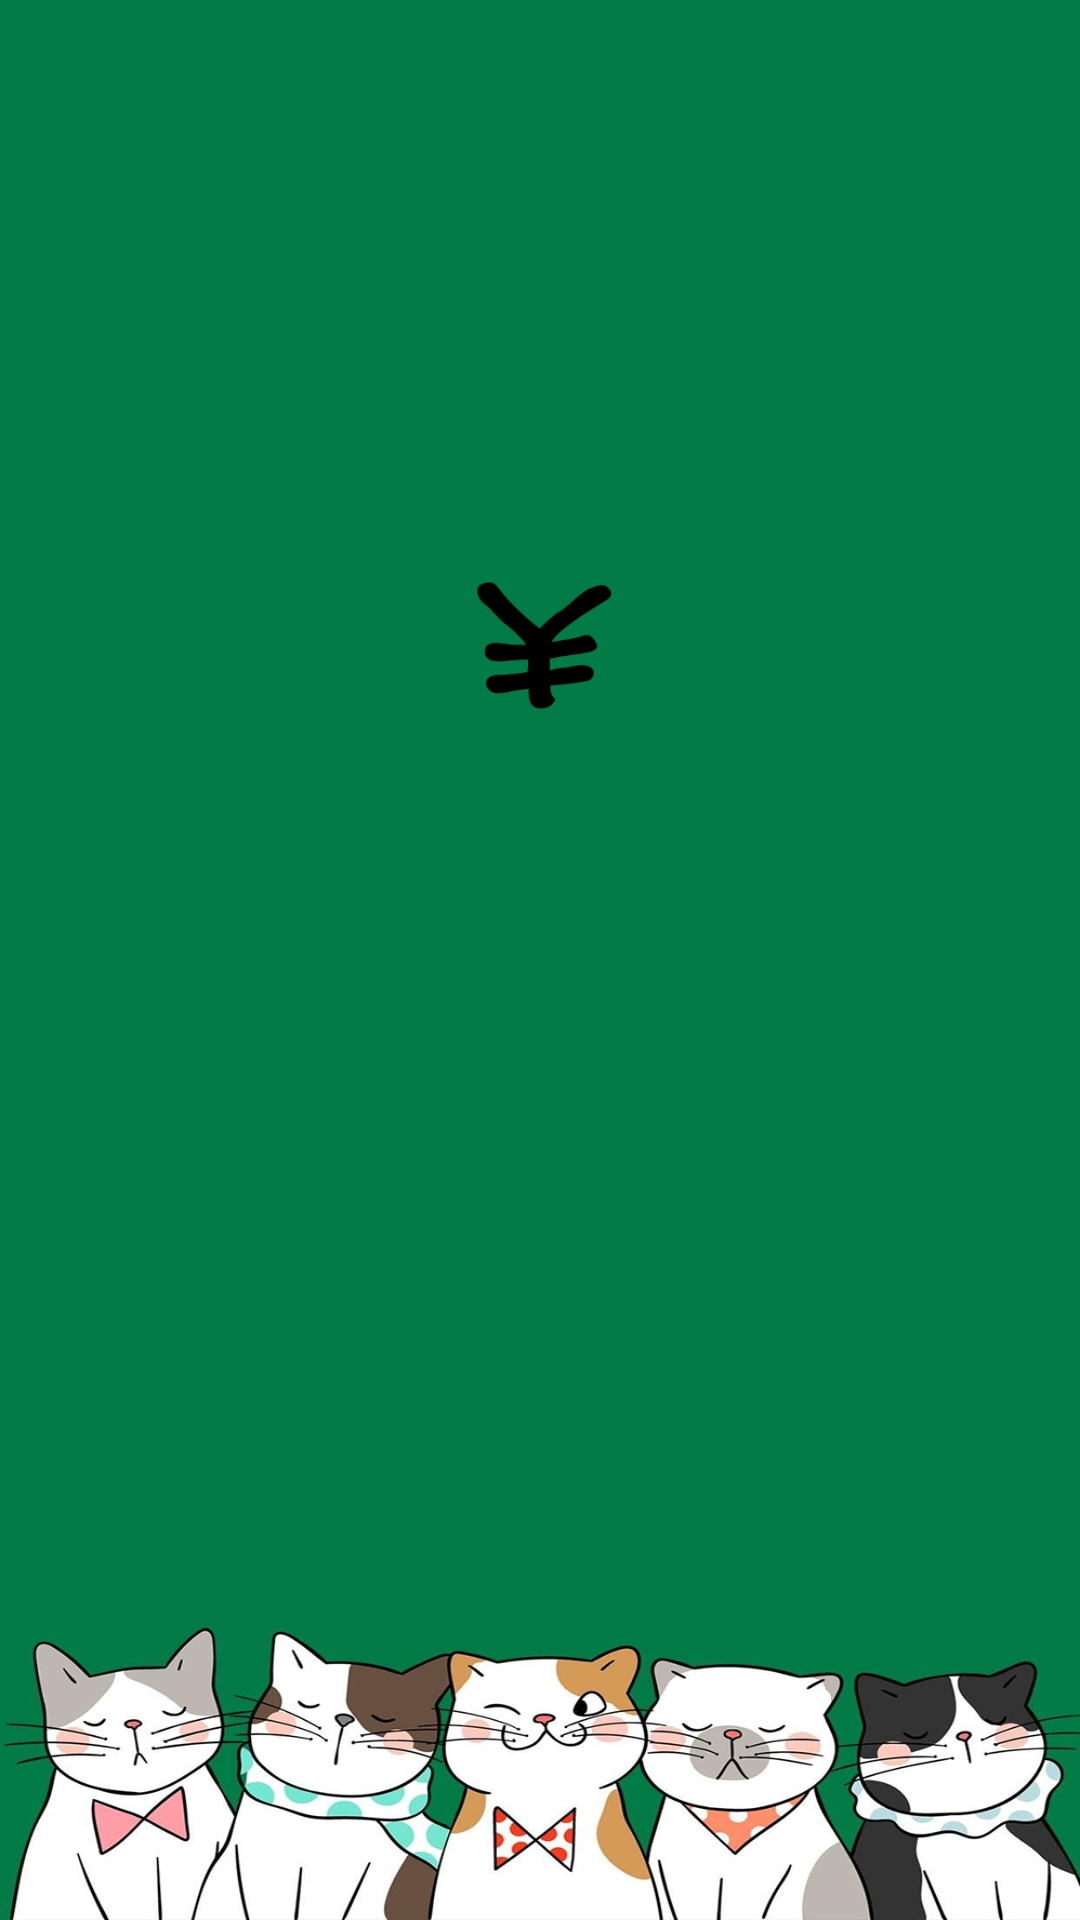

Here is an Android app screen rendered from its layout file. Give the layout XML and the strings, colors and styles it references.
<!-- AndroidManifest.xml: activity theme Theme.AppCompat.NoActionBar -->
<!-- res/layout/activity_main.xml -->
<?xml version="1.0" encoding="utf-8"?>
<LinearLayout xmlns:android="http://schemas.android.com/apk/res/android"
    xmlns:app="http://schemas.android.com/apk/res-auto"
    xmlns:tools="http://schemas.android.com/tools"
    android:layout_width="match_parent"
    android:layout_height="match_parent"
    android:orientation="vertical"
    android:padding="10dp"
    android:background="@drawable/bg"
    tools:context=".MainActivity"/>
<!-- resources referenced by this layout -->
<resources>
  <!-- drawable bg: jpg bitmap (drawable-v24, 224980 bytes) -->
</resources>
